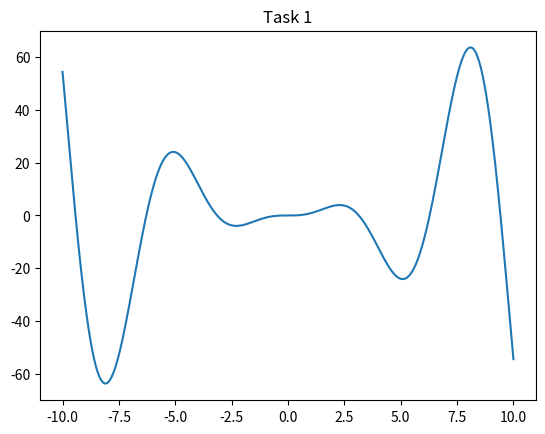
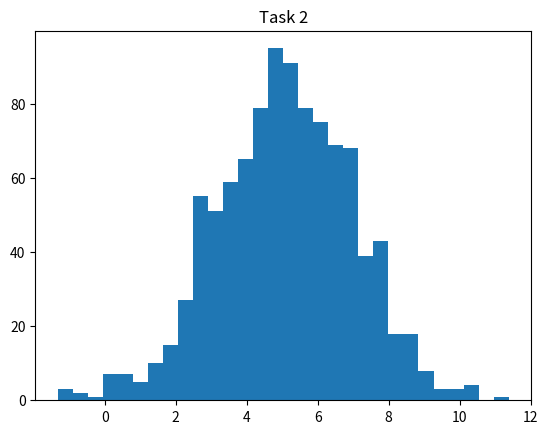
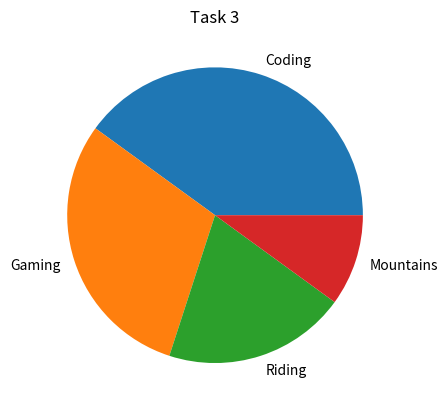
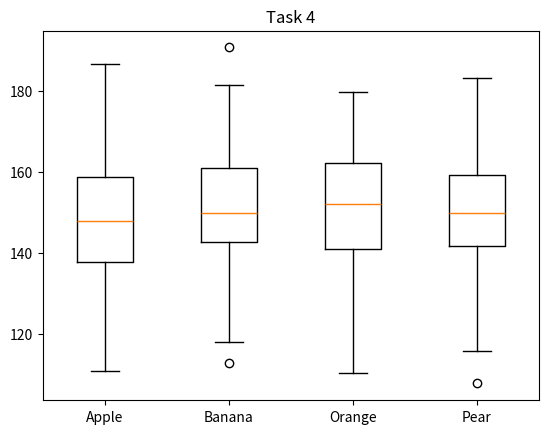
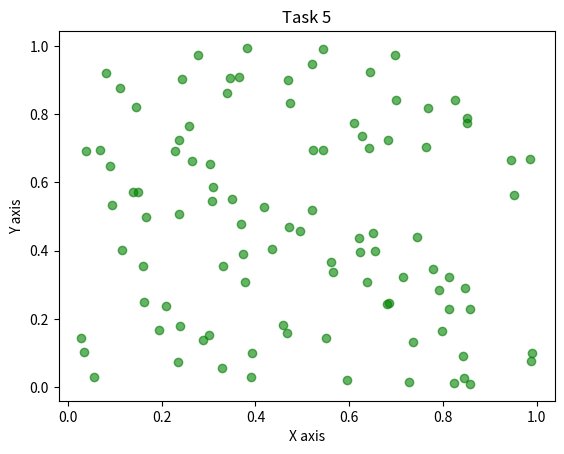

Write the Python code that produced these figures, in order.
import numpy as np
import matplotlib.pyplot as plt

x = np.linspace(-10, 10, 500)
y = x**2 * np.sin(x)
plt.figure()
plt.plot(x, y)
plt.title('Task 1')
plt.show()

data_norm = np.random.normal(5, 2, 1000)
plt.figure()
plt.hist(data_norm, bins=30)
plt.title('Task 2')
plt.show()

hobbies = ['Coding', 'Gaming', 'Riding', 'Mountains']
shares = [40, 30, 20, 10]
plt.figure()
plt.pie(shares, labels=hobbies)
plt.title('Task 3')
plt.show()

fruits_data = [np.random.normal(150, 15, 100) for _ in range(4)]
plt.figure()
plt.boxplot(fruits_data, labels=['Apple', 'Banana', 'Orange', 'Pear'])
plt.title('Task 4')
plt.show()

x_scat = np.random.uniform(0, 1, 100)
y_scat = np.random.uniform(0, 1, 100)
plt.figure()
plt.scatter(x_scat, y_scat, color='green', alpha=0.6)
plt.xlabel('X axis')
plt.ylabel('Y axis')
plt.title('Task 5')
plt.show()
